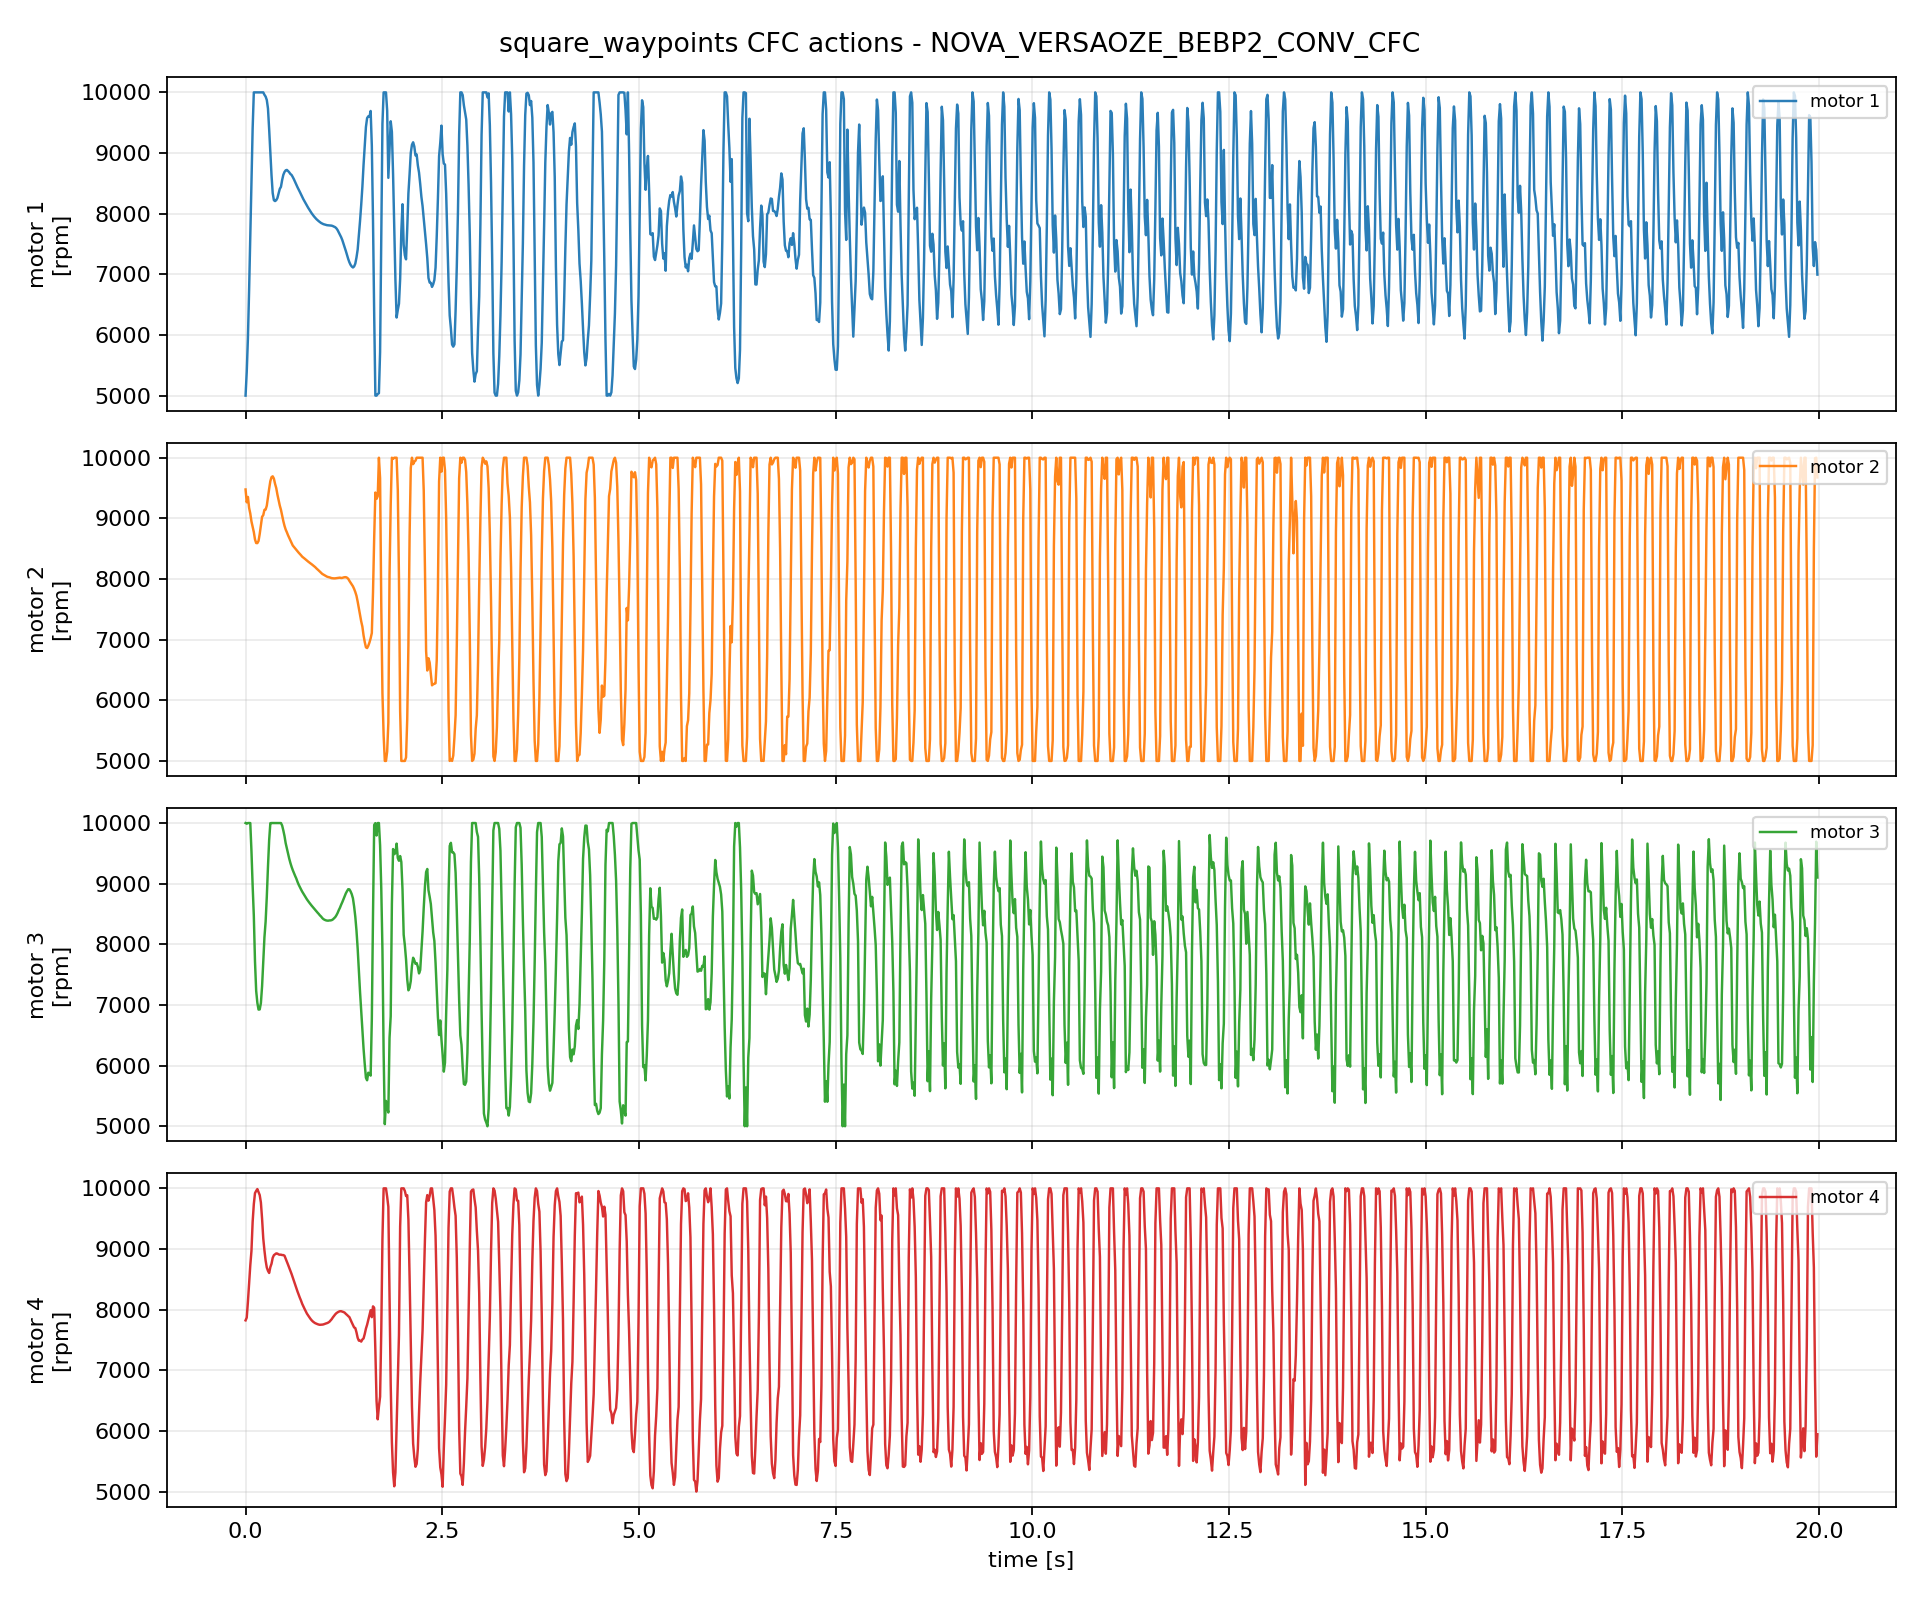

Data behind this chart, as committed beside it:
episode, step, time_s, u1_rpm, u2_rpm, u3_rpm, u4_rpm, du1_rpm, du2_rpm, du3_rpm, du4_rpm
1, 0, 0.0, 5000, 9476, 10000, 7825, 0.0, 0.0, 0.0, 0.0
1, 1, 0.015, 5392, 9265, 9989, 7871, 391.5, -211.5, -10.89, 45.27
1, 2, 0.03, 5947, 9353, 10000, 8131, 555.1, 88.64, 10.89, 260.2
1, 3, 0.045, 6734, 9173, 10000, 8431, 787.3, -180.5, 0.0, 299.8
1, 4, 0.06, 7616, 9080, 10000, 8730, 882.2, -92.49, 0.0, 299.4
1, 5, 0.075, 8492, 8949, 9537, 8970, 875.6, -131.4, -462.6, 240
1, 6, 0.09, 9401, 8863, 8970, 9447, 909.3, -86.1, -567.5, 476.8
1, 7, 0.105, 10000, 8774, 8472, 9740, 598.9, -89.21, -498.4, 292.9
1, 8, 0.12, 10000, 8652, 7716, 9922, 0.0, -122.2, -755.7, 181.8
1, 9, 0.135, 10000, 8593, 7232, 9959, 0.0, -58.7, -483.5, 37.01
1, 10, 0.15, 10000, 8592, 7035, 9988, 0.0, -0.9829, -197, 29.75
1, 11, 0.165, 10000, 8628, 6924, 9940, 0.0, 35.82, -111.8, -48.11
1, 12, 0.18, 10000, 8742, 6927, 9889, 0.0, 114.7, 2.971, -51.1
1, 13, 0.195, 10000, 8886, 7032, 9766, 0.0, 143.4, 105.3, -122.7
1, 14, 0.21, 10000, 9026, 7308, 9500, 0.0, 140.4, 275.9, -266.7
1, 15, 0.225, 10000, 9053, 7714, 9175, 0.0, 26.29, 406.5, -324.6
1, 16, 0.24, 9960, 9140, 8115, 8978, -39.58, 87.23, 401, -197.6
1, 17, 0.255, 9931, 9144, 8375, 8811, -29.41, 4.56, 259.7, -166.3
1, 18, 0.27, 9874, 9209, 8785, 8696, -56.62, 64.81, 410, -115.6
1, 19, 0.285, 9735, 9355, 9281, 8641, -139.6, 145.6, 496.5, -54.41
1, 20, 0.3, 9392, 9489, 9720, 8606, -343, 133.9, 438.6, -35.13
1, 21, 0.315, 8995, 9614, 9998, 8702, -396.5, 125, 277.6, 95.73
1, 22, 0.33, 8635, 9679, 10000, 8758, -360.7, 65.62, 2.358, 56.48
1, 23, 0.345, 8340, 9694, 10000, 8855, -294.9, 14.45, 0.0, 97.04
1, 24, 0.36, 8222, 9656, 10000, 8899, -117.3, -37.33, 0.0, 43.62
1, 25, 0.375, 8208, 9569, 10000, 8915, -14.55, -86.97, 0.0, 16.17
1, 26, 0.39, 8223, 9500, 10000, 8929, 14.92, -69.07, 0.0, 14
1, 27, 0.405, 8259, 9392, 10000, 8925, 35.87, -108.3, 0.0, -3.942
1, 28, 0.42, 8336, 9301, 10000, 8912, 77.43, -91.5, 0.0, -13.07
1, 29, 0.435, 8408, 9211, 10000, 8907, 72.26, -89.07, 0.0, -5.014
1, 30, 0.45, 8443, 9141, 10000, 8908, 34.4, -70.94, -0.3266, 0.6643
1, 31, 0.465, 8554, 9048, 9959, 8901, 111.4, -92.45, -40.44, -6.629
1, 32, 0.48, 8640, 8955, 9879, 8901, 85.75, -93.4, -80.67, -0.2211
1, 33, 0.495, 8687, 8877, 9786, 8891, 47.37, -77.89, -92.78, -10.33
1, 34, 0.51, 8715, 8815, 9668, 8843, 27.57, -61.43, -118.2, -48.04
1, 35, 0.525, 8721, 8771, 9583, 8795, 6.423, -44.82, -84.5, -47.96
1, 36, 0.54, 8704, 8721, 9497, 8743, -17.58, -49.53, -85.86, -51.53
1, 37, 0.555, 8682, 8678, 9413, 8693, -21.71, -42.58, -84.1, -49.69
1, 38, 0.57, 8655, 8636, 9341, 8647, -27.37, -42.1, -71.83, -46.36
1, 39, 0.585, 8638, 8591, 9279, 8589, -16.25, -45.02, -62.52, -57.59
1, 40, 0.6, 8604, 8553, 9224, 8531, -33.88, -38.68, -55.04, -58.58
1, 41, 0.615, 8566, 8529, 9175, 8472, -38.24, -23.89, -48.53, -59.08
1, 42, 0.63, 8523, 8504, 9129, 8413, -43.47, -24.43, -46.17, -58.51
1, 43, 0.645, 8477, 8483, 9085, 8353, -45.45, -21.1, -43.69, -60.47
1, 44, 0.66, 8437, 8457, 9031, 8302, -40.43, -26.43, -54.18, -51.07
1, 45, 0.675, 8399, 8434, 8984, 8249, -38.11, -22.65, -46.84, -52.52
1, 46, 0.69, 8359, 8413, 8944, 8198, -39.89, -20.75, -40.42, -51.49
1, 47, 0.705, 8318, 8392, 8906, 8151, -40.96, -21.51, -37.82, -46.98
1, 48, 0.72, 8275, 8368, 8869, 8098, -43.14, -23.67, -37.09, -53.19
1, 49, 0.735, 8238, 8353, 8836, 8055, -36.8, -14.89, -32.7, -42.66
1, 50, 0.75, 8203, 8337, 8803, 8015, -35.01, -16.26, -33.12, -40.37
1, 51, 0.765, 8169, 8320, 8771, 7975, -33.87, -16.83, -31.87, -39.47
1, 52, 0.78, 8133, 8304, 8742, 7937, -35.63, -16.69, -29.67, -38.31
1, 53, 0.795, 8099, 8288, 8714, 7907, -34.14, -15.52, -27.83, -29.79
1, 54, 0.81, 8068, 8272, 8688, 7879, -31.49, -15.72, -26.12, -27.99
1, 55, 0.825, 8037, 8258, 8662, 7851, -30.94, -14.36, -26.04, -27.98
1, 56, 0.84, 8007, 8244, 8638, 7827, -29.53, -14.1, -23.79, -23.93
1, 57, 0.855, 7980, 8227, 8615, 7808, -27.47, -16.38, -23.24, -19.51
1, 58, 0.87, 7955, 8212, 8592, 7792, -24.77, -15.56, -23.01, -15.21
1, 59, 0.885, 7933, 8196, 8570, 7779, -22.33, -15.71, -21.36, -12.84
... 1,273 more rows
